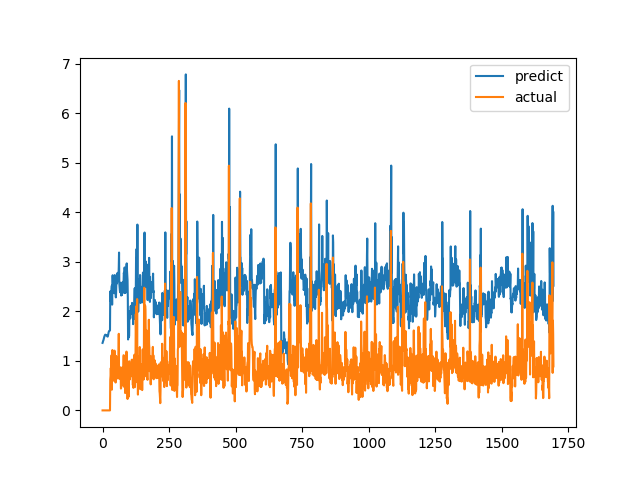

Source data for this figure (header and first rows):
predict, actual
1.363, 0.0
1.377, 0.0
1.401, 0.0
1.41, 0.0
1.432, 0.0
1.46, 0.0
1.483, 0.0
1.495, 0.0
1.508, 0.0
1.519, 0.0
1.528, 0.0
1.527, 0.0
1.518, 0.0
1.523, 0.0
1.521, 0.0
1.514, 0.0
1.508, 0.0
1.5, 0.0
1.493, 0.0
1.49, 0.0
1.495, 0.0
1.527, 0.0
1.552, 0.0
1.58, 0.0
1.595, 0.0
1.604, 0.0
1.609, 0.0
1.609, 0.0
1.614, 0.0
2.401, 0.6238
2.21, 0.6915
2.222, 0.8558
2.252, 0.7094
2.186, 1.015
2.449, 1.116
2.519, 0.4183
2.135, 1.002
2.677, 1.219
2.728, 1.143
2.675, 0.6528
2.428, 0.6747
2.531, 0.601
2.427, 0.6695
2.406, 0.6538
2.365, 0.7814
2.458, 1.206
2.732, 0.8469
2.475, 0.8286
2.501, 0.6482
2.378, 0.5624
2.281, 0.7183
2.376, 1.1
2.612, 0.9542
2.611, 0.729
2.563, 0.6694
2.653, 0.8631
2.774, 0.6465
2.603, 0.8223
2.72, 0.9236
2.781, 0.8301
... 1,636 more rows
